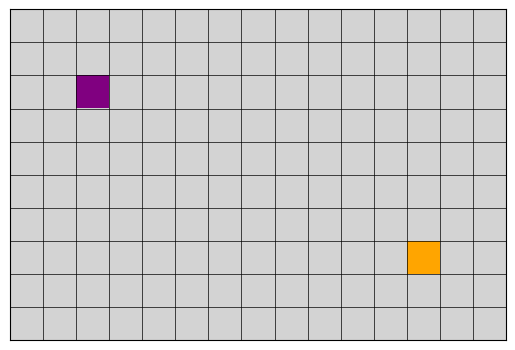

Recreate this plot in Python.
import matplotlib.pyplot as plt
import matplotlib.colors as mcolors
import numpy as np

def criar_grade(alt, larg):
    return np.zeros((alt, larg), dtype=int)

def colocar_aldeias(grade, posicoes, ids=None):
    if ids is None:
        ids = list(range(1, len(posicoes)+1))
    for (r, c), v in zip(posicoes, ids):
        grade[r, c] = v
    return grade

def mostrar_grade(grade):
    alt, larg = grade.shape

    cores = mcolors.ListedColormap(["lightgrey", "purple", "orange"])
    limites = [-0.5, 0.5, 1.5, 2.5]
    normalizacao = mcolors.BoundaryNorm(limites, cores.N)

    figura, eixo = plt.subplots()
    eixo.imshow(grade, cmap=cores, norm=normalizacao)

    # setar as linhas do grid
    eixo.set_xticks(np.arange(-0.5, larg, 1), minor=True)
    eixo.set_yticks(np.arange(-0.5, alt, 1), minor=True)

    eixo.grid(which="minor", color="black", linestyle="-", linewidth=0.5)

    # tira os números
    eixo.tick_params(which="both", bottom=False, left=False, labelbottom=False, labelleft=False)

    plt.show()

# teste
alt, larg = 10, 15
g = criar_grade(alt, larg)
g = colocar_aldeias(g, [(2, 2), (7, 12)], ids=[1, 2])  
mostrar_grade(g)
